2-way image classification set "aiModel" from GitHub (MrSamerM/haste_to_reduce_waste_app); label vocabulary: container, not container.

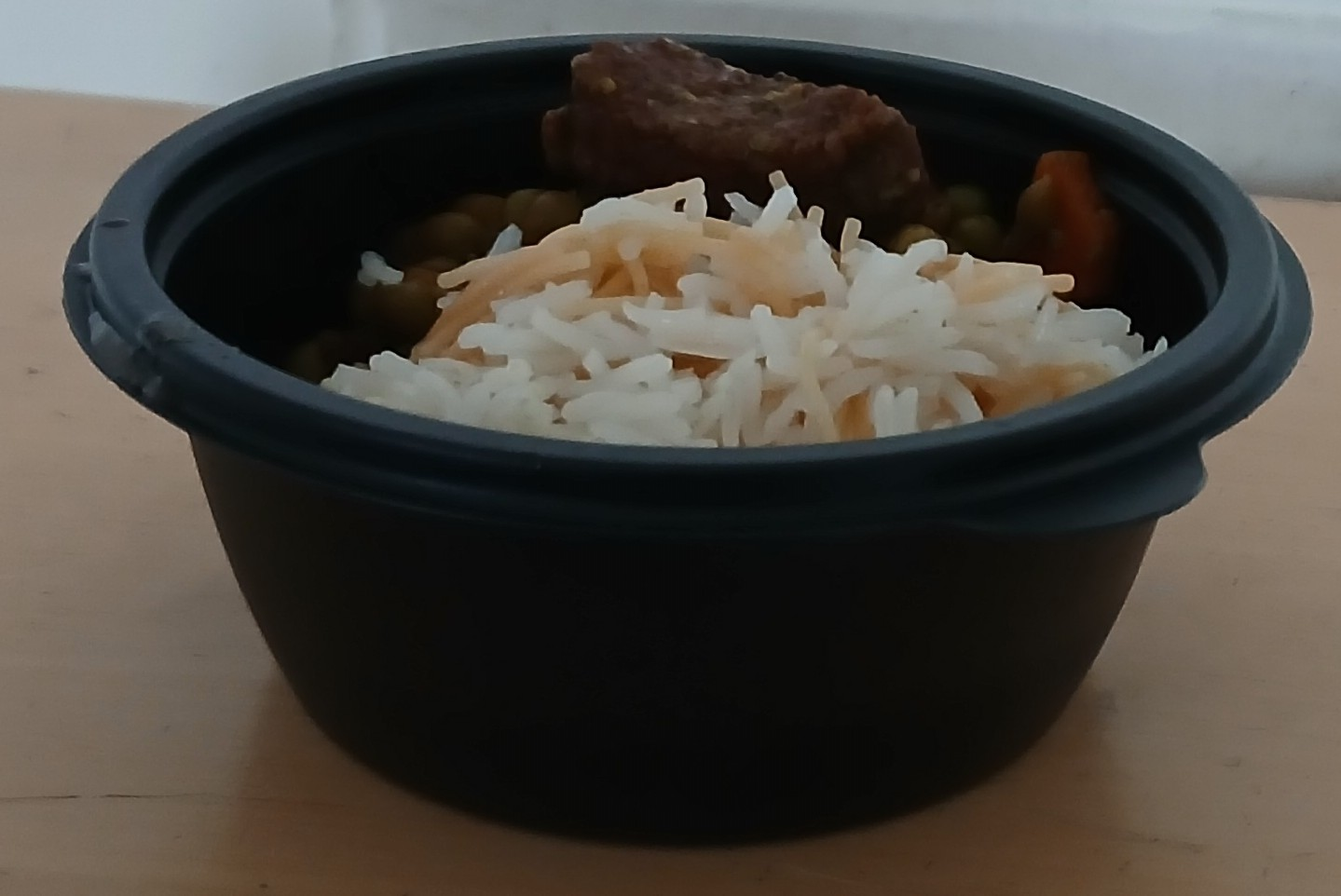
Label: container

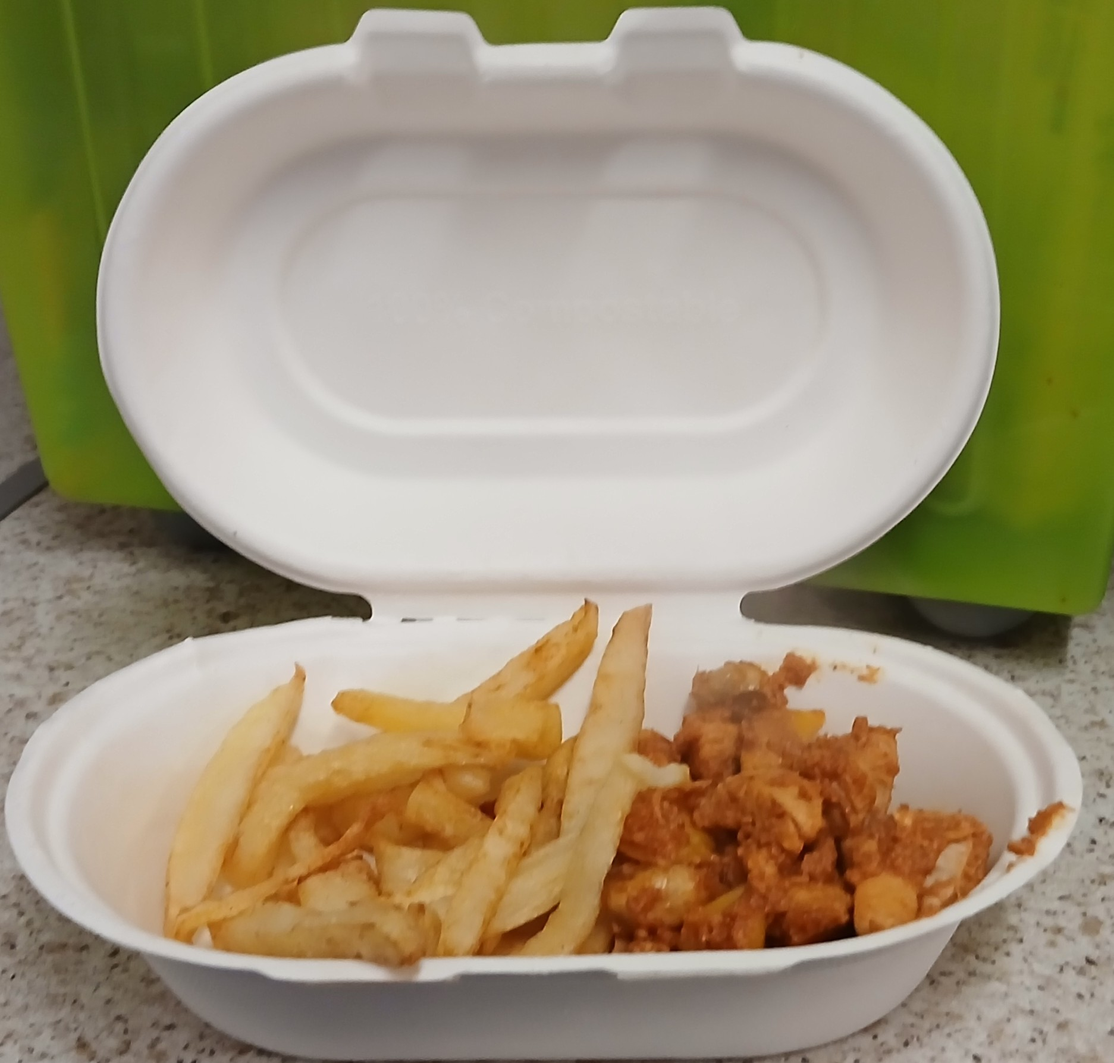
Label: not container

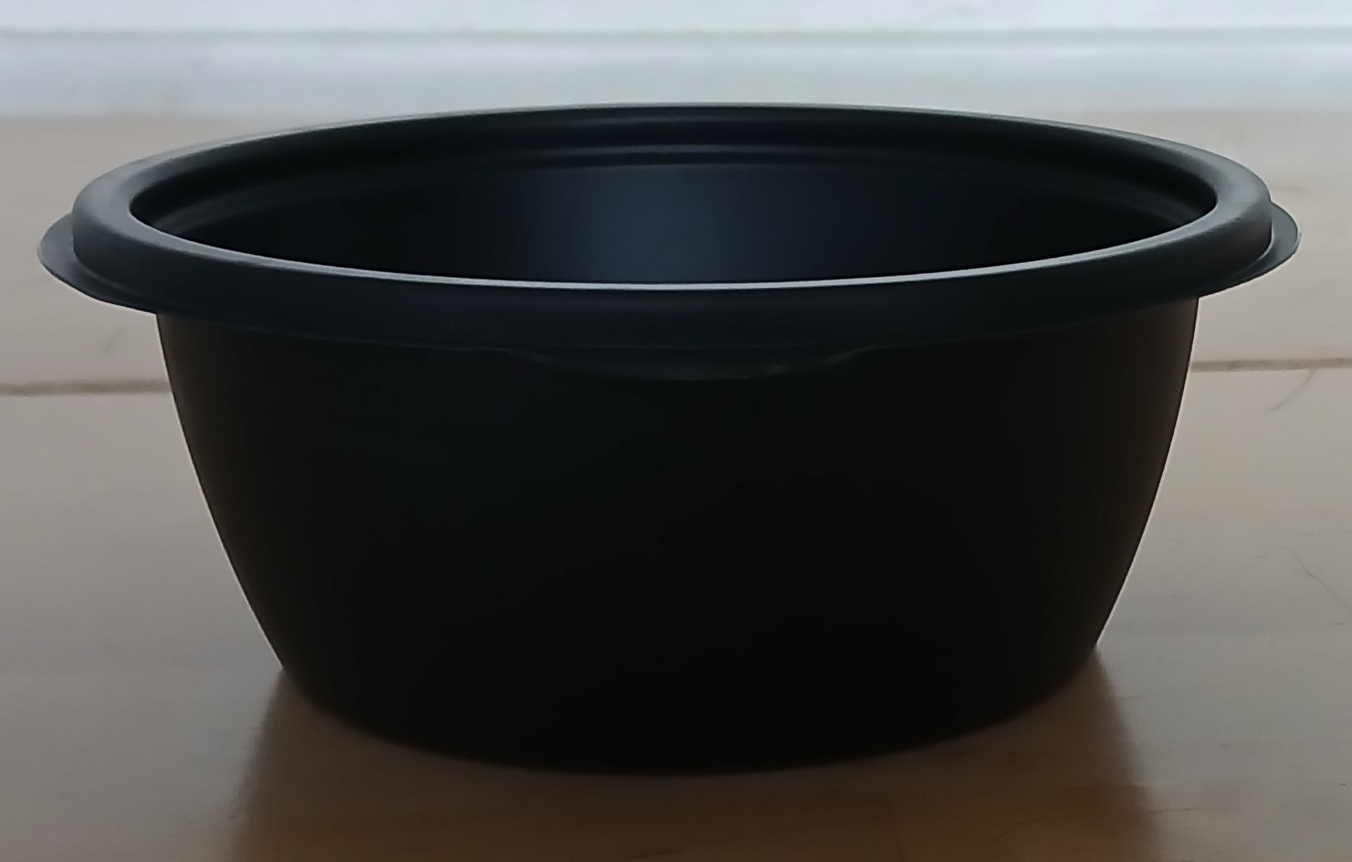
Label: container

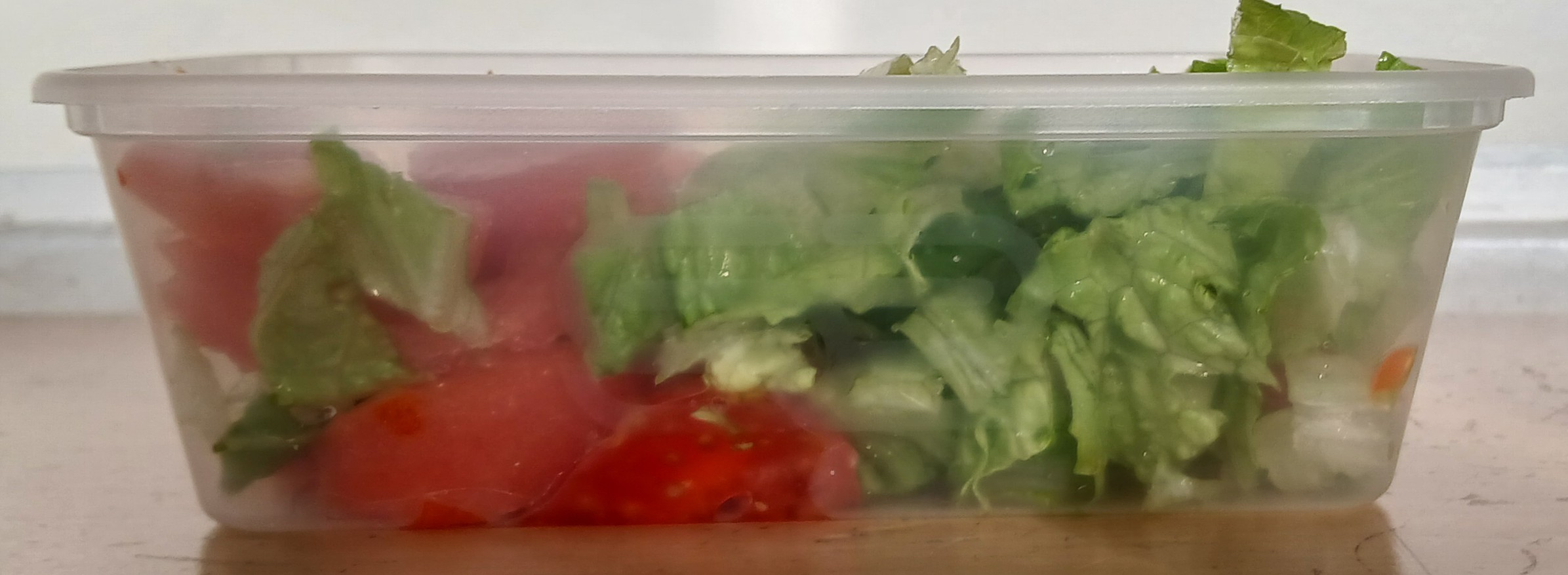
Label: container

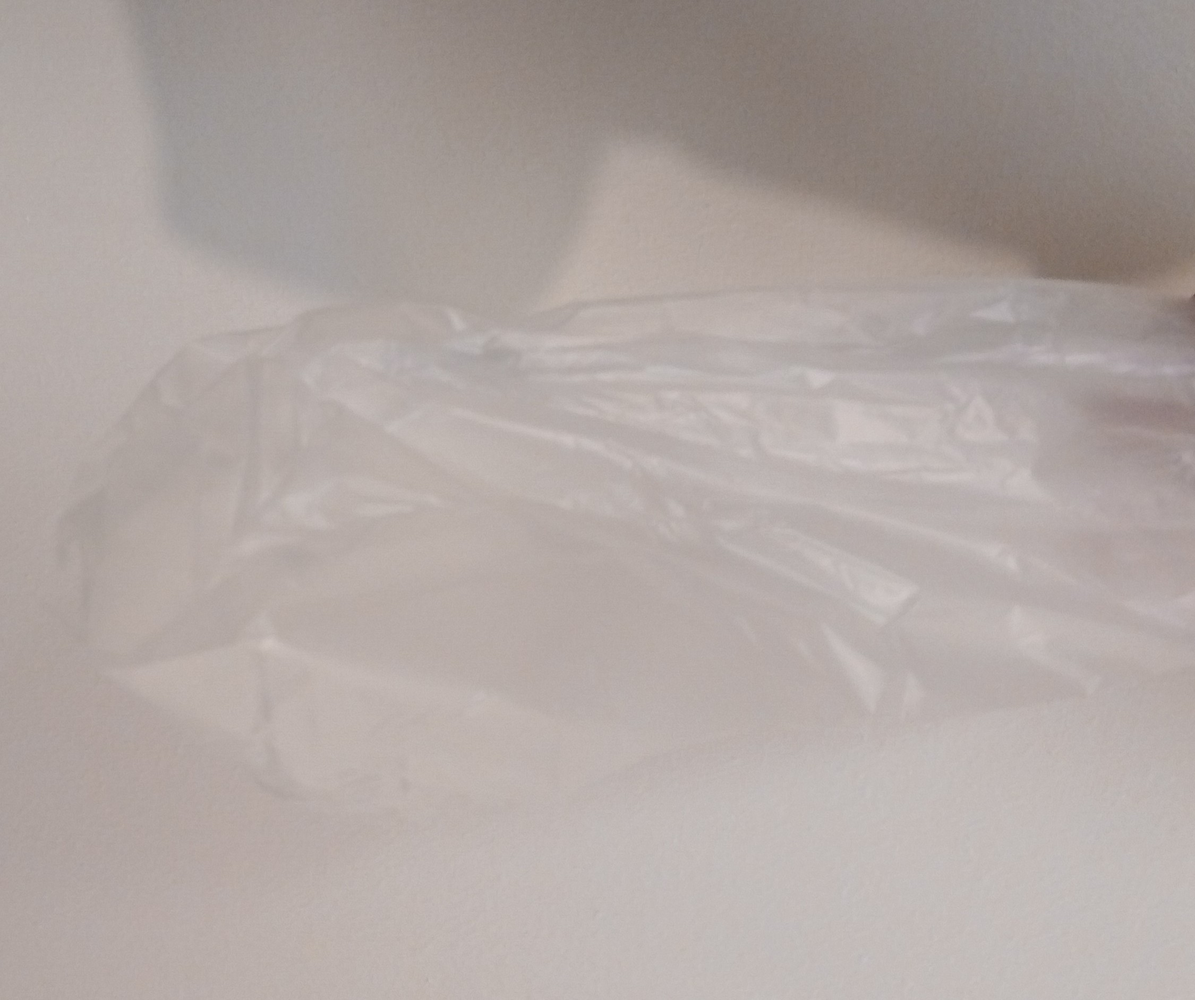
Label: not container

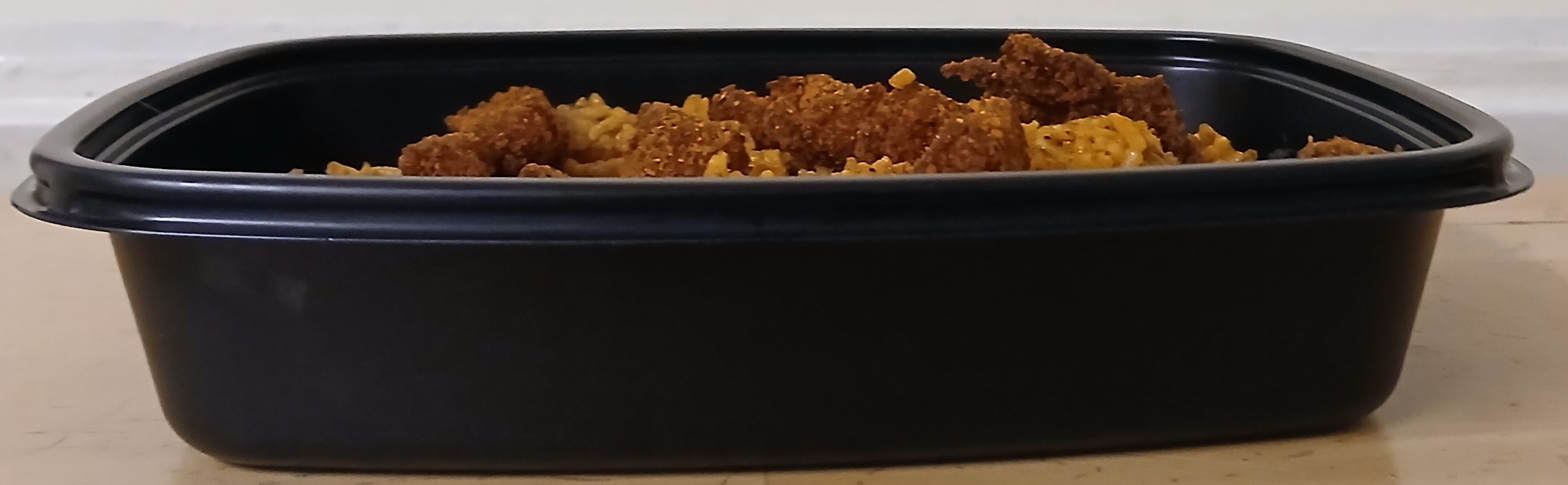
Label: container
